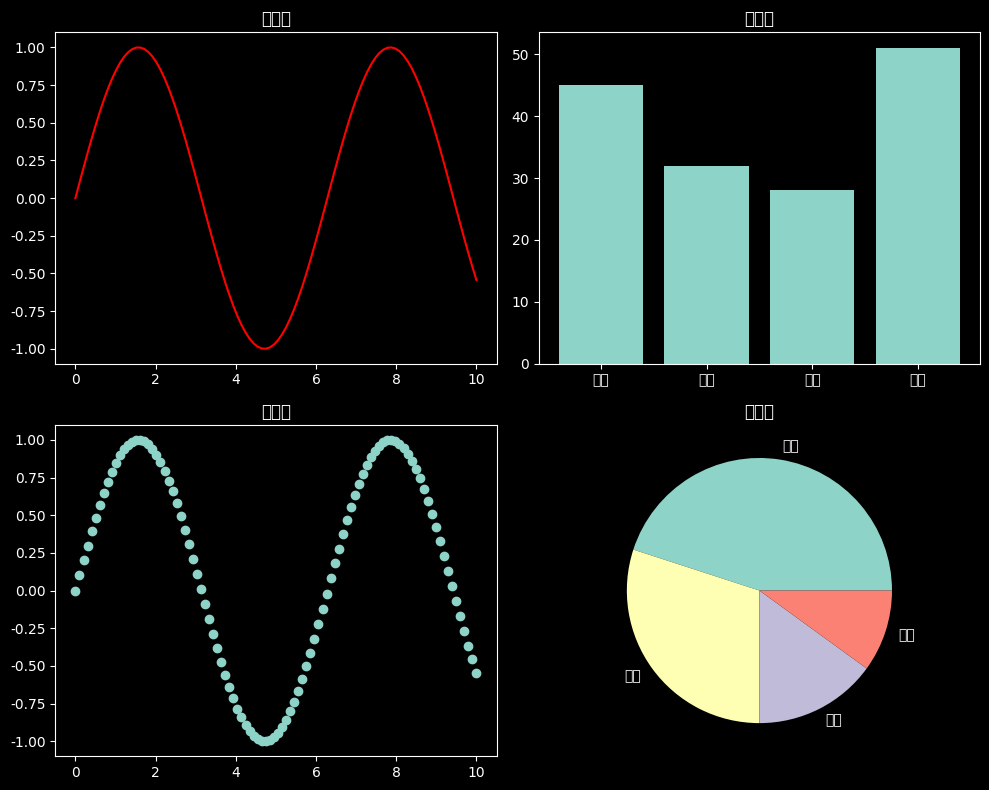

Python code for this plot:
import matplotlib.pyplot as plt
import numpy as np
import matplotlib

matplotlib.rc('font', family='Heiti TC')
print(plt.style.available)  # 查看可用樣式
plt.style.use('dark_background')     # 套用樣式

fig, axs = plt.subplots(2, 2, figsize=(10, 8))

x = np.linspace(0, 10, 100)
y = np.sin(x)

categories = ['蘋果', '香蕉', '橙子', '西瓜']
sales = [45, 32, 28, 51]

labels = ['台北', '台中', '高雄', '花蓮']
sizes = [45, 30, 15, 10]

# 子圖1: 折線圖
axs[0,0].plot(x, y, 'r-')
axs[0,0].set_title('折線圖')

# 子圖2: 柱狀圖
axs[0,1].bar(categories, sales)
axs[0,1].set_title('柱狀圖')

# 子圖3: 散點圖
axs[1,0].scatter(x, y)
axs[1,0].set_title('散點圖')

# 子圖4: 圓餅圖
axs[1,1].pie(sizes, labels=labels)
axs[1,1].set_title('圓餅圖')

plt.tight_layout()
plt.show()
